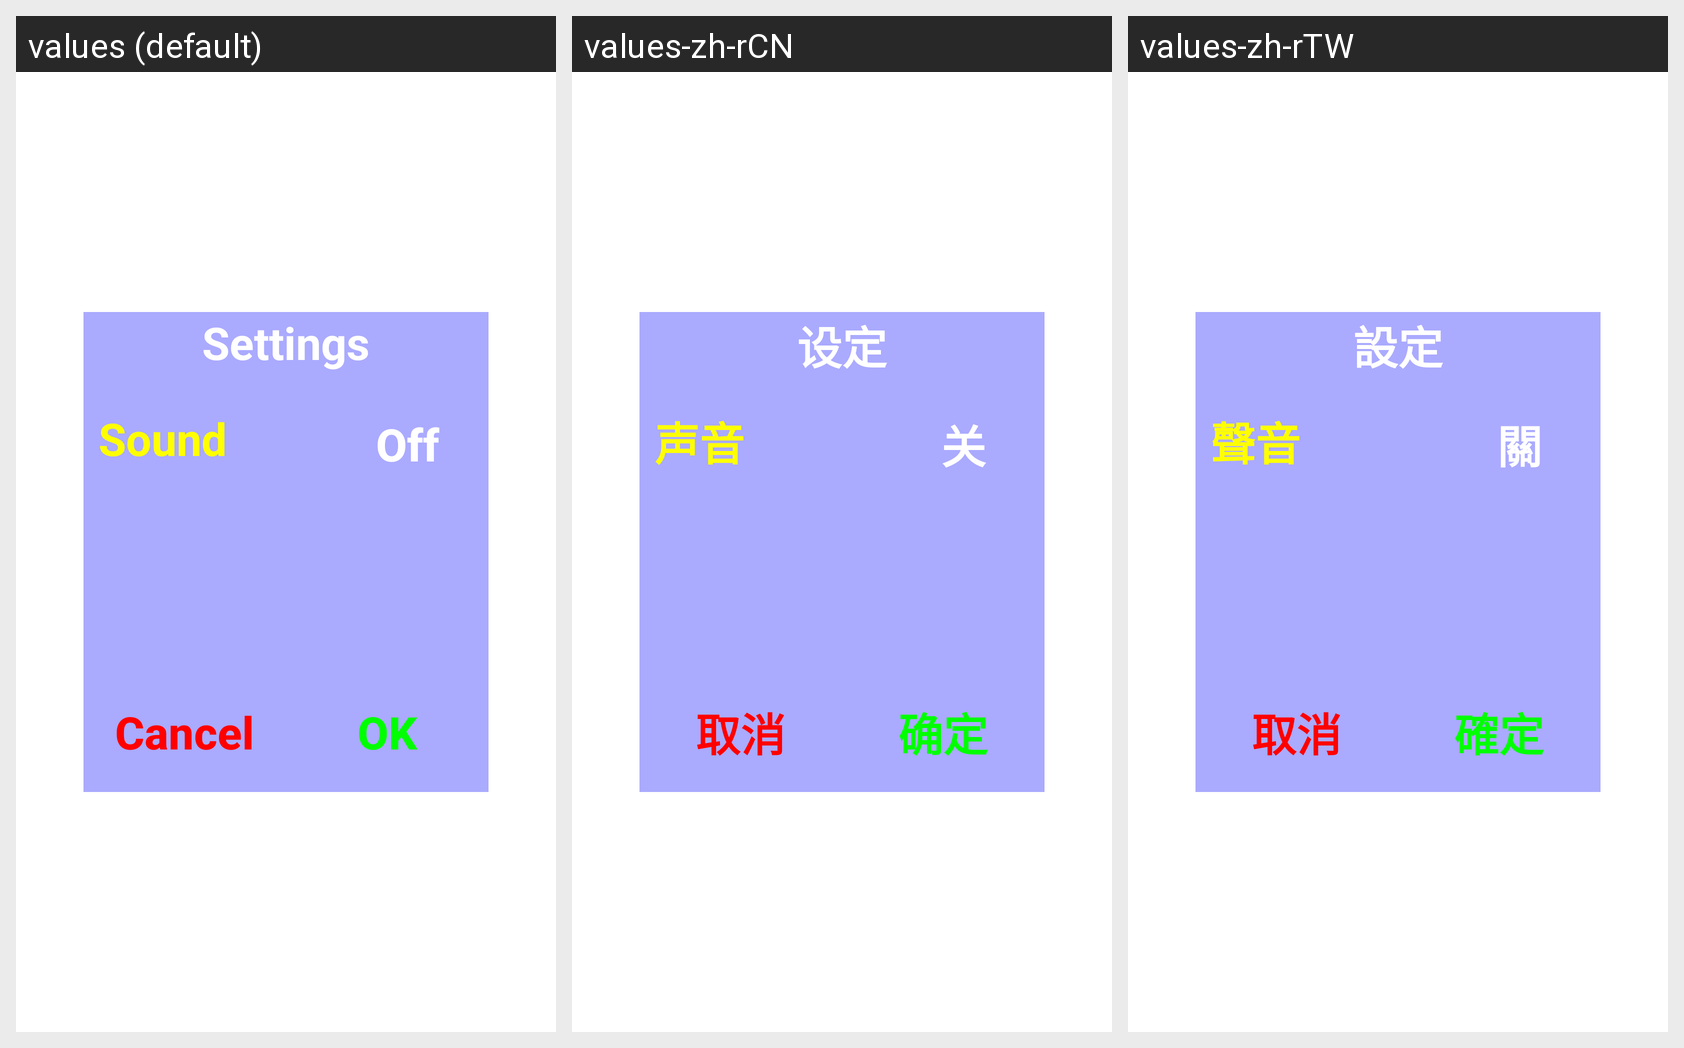

Locale-by-locale string values for the Android screen shown in this grid:
Android screen res/layout/activity_setting.xml rendered under 3 locales, left to right: values (default), values-zh-rCN, values-zh-rTW. Device: Nexus 5 (rendered at 1080×1920; each locale shown at half size, 540×960, under a caption strip naming it); theme AppSettingTransparent.
Strings drawn on this screen, with the default value and each locale's value (text and hints the layout hard-codes, and strings that could not be matched under every locale, appear in the picture but are not listed):

settingString
  values: Settings
  values-zh-rCN: 设定
  values-zh-rTW: 設定

soundString
  values: Sound
  values-zh-rCN: 声音
  values-zh-rTW: 聲音

offString
  values: Off
  values-zh-rCN: 关
  values-zh-rTW: 關

cancelString
  values: Cancel
  values-zh-rCN: 取消
  values-zh-rTW: 取消

okString
  values: OK
  values-zh-rCN: 确定
  values-zh-rTW: 確定
